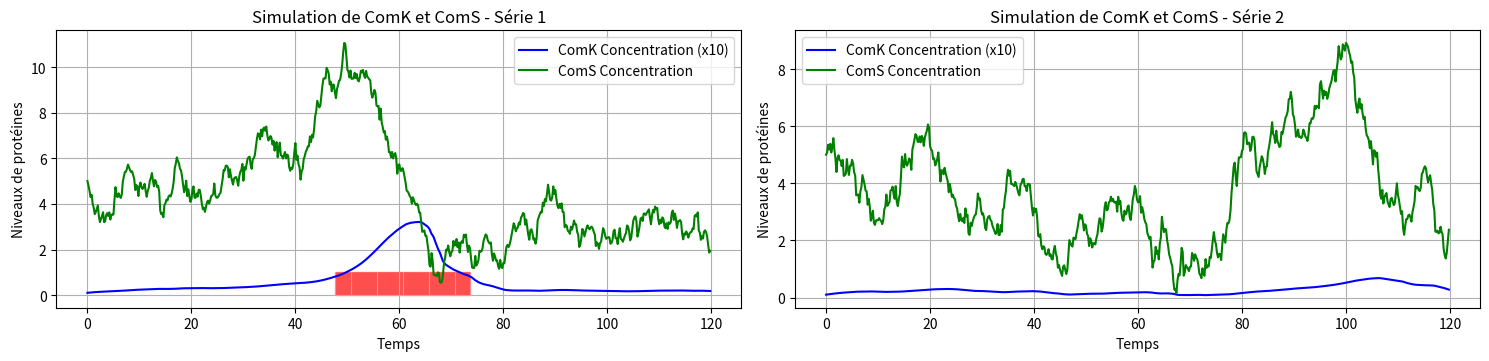
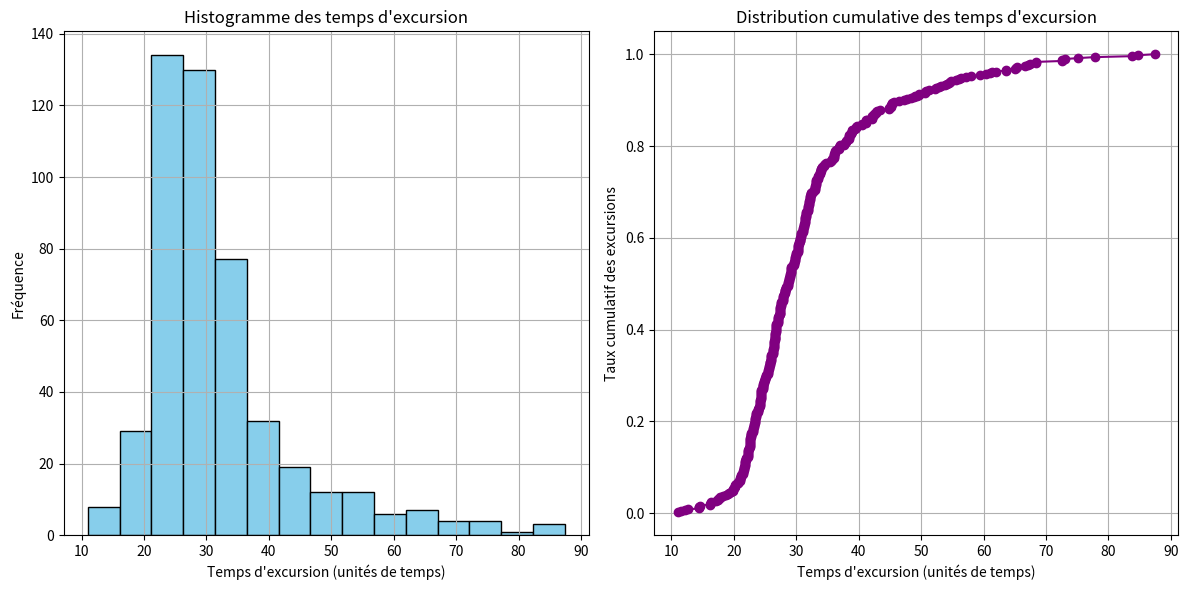

Write the Python code that produced these figures, in order.
import numpy as np
import matplotlib.pyplot as plt

# Paramètres du système
ak = 0.004
k0 = 0.2
k1 = 0.222
n = 2
p = 5

def ComK(K, S, bk):
    return ak + ((bk * (K)**n) / (k0**n + (K)**n)) - (K / (1 + K + S))

def ComS(K, S, bs):
    return (bs / (1 + ((K)/k1)**p)) - (S / (1 + K + S))

def simulate_system(bk, bs, k0, s0, t_end, dt):
    t = np.arange(0, t_end, dt)
    n = len(t)
    k = np.zeros(n)
    s = np.zeros(n)
    k[0] = k0
    s[0] = s0
    noise_amplitude = 0.6

    for i in range(1, n):
        dk_dt = ComK(k[i-1], s[i-1], bk)
        ds_dt = ComS(k[i-1], s[i-1], bs)
        noise_s = np.random.normal(0, noise_amplitude)
        k[i] = k[i-1] + dk_dt * dt
        s[i] = s[i-1] + ds_dt * dt + noise_s * np.sqrt(dt)

    return k, s, t

def calculate_excursion_times(k, t, threshold=0.4):
    excursion_times = []
    in_excursion = False
    start_time = 0

    for i in range(len(k)):
        if k[i] * 10 > threshold:
            if not in_excursion:
                in_excursion = True
                start_time = t[i]
        else:
            if in_excursion:
                in_excursion = False
                end_time = t[i]
                duration = end_time - start_time
                if duration >= 10:
                    excursion_times.append(duration)
                    break

    return excursion_times

# Paramètres de la simulation
BK = 0.08
BS = 0.80
K0 = 0.01
S0 = 5
T_END = 120
DT = 0.2

NUM_SIMULATIONS = 2  # Nombre de séries temporelles à afficher

plt.figure(figsize=(15, 10))

# Générer et afficher plusieurs séries temporelles
for i in range(NUM_SIMULATIONS):
    k, s, t = simulate_system(BK, BS, K0, S0, T_END, DT)
    plt.subplot(3, 2, i + 1)  # Organiser les sous-figures en 3x2
    plt.plot(t, k * 10, label='ComK Concentration (x10)', color='blue', linewidth=1.5)
    plt.plot(t, s, label='ComS Concentration', color='green', linewidth=1.5)

    # Remplir l'arrière-plan en rouge lorsque k dépasse 0.4
    threshold = 0.8
    for j in range(len(k) - 1):
        if k[j] * 10 > threshold and k[j + 1] * 10 > threshold:
            plt.fill_between(t[j:j+2], 0, 1, color='red', alpha=0.3)

    plt.xlabel('Temps')
    plt.ylabel('Niveaux de protéines')
    plt.title(f'Simulation de ComK et ComS - Série {i + 1}')
    plt.legend()
    plt.grid(True)

plt.tight_layout()
plt.savefig('FigS7_time_series.png', dpi=300)
plt.show()

NUM_SIMULATIONS = 1000

all_excursion_times = []
threshold = 0.8
# Exécuter plusieurs simulations pour collecter les temps d'excursion
for _ in range(NUM_SIMULATIONS):
    k, s, t = simulate_system(BK, BS, K0, S0, T_END, DT)
    excursion_times = calculate_excursion_times(k, t, threshold)
    all_excursion_times.extend(excursion_times)

# Calculer le compte cumulatif
all_excursion_times.sort()
cumulative_count = np.arange(1, len(all_excursion_times) + 1) / len(all_excursion_times)

# Tracer la figure S7 avec l'histogramme
plt.figure(figsize=(12, 6))

# Histogramme des temps d'excursion
plt.subplot(1, 2, 1)
plt.hist(all_excursion_times, bins=15, color='skyblue', edgecolor='black')
plt.xlabel("Temps d'excursion (unités de temps)")
plt.ylabel("Fréquence")
plt.title("Histogramme des temps d'excursion")
plt.grid(True)

# Courbe cumulative des temps d'excursion
plt.subplot(1, 2, 2)
plt.plot(all_excursion_times, cumulative_count, marker='o', linestyle='-', color='purple')
plt.xlabel("Temps d'excursion (unités de temps)")
plt.ylabel("Taux cumulatif des excursions")
plt.title("Distribution cumulative des temps d'excursion")
plt.grid(True)

plt.tight_layout()
plt.savefig('FigS7_excursion_times_histogram.png', dpi=300)
plt.show()
